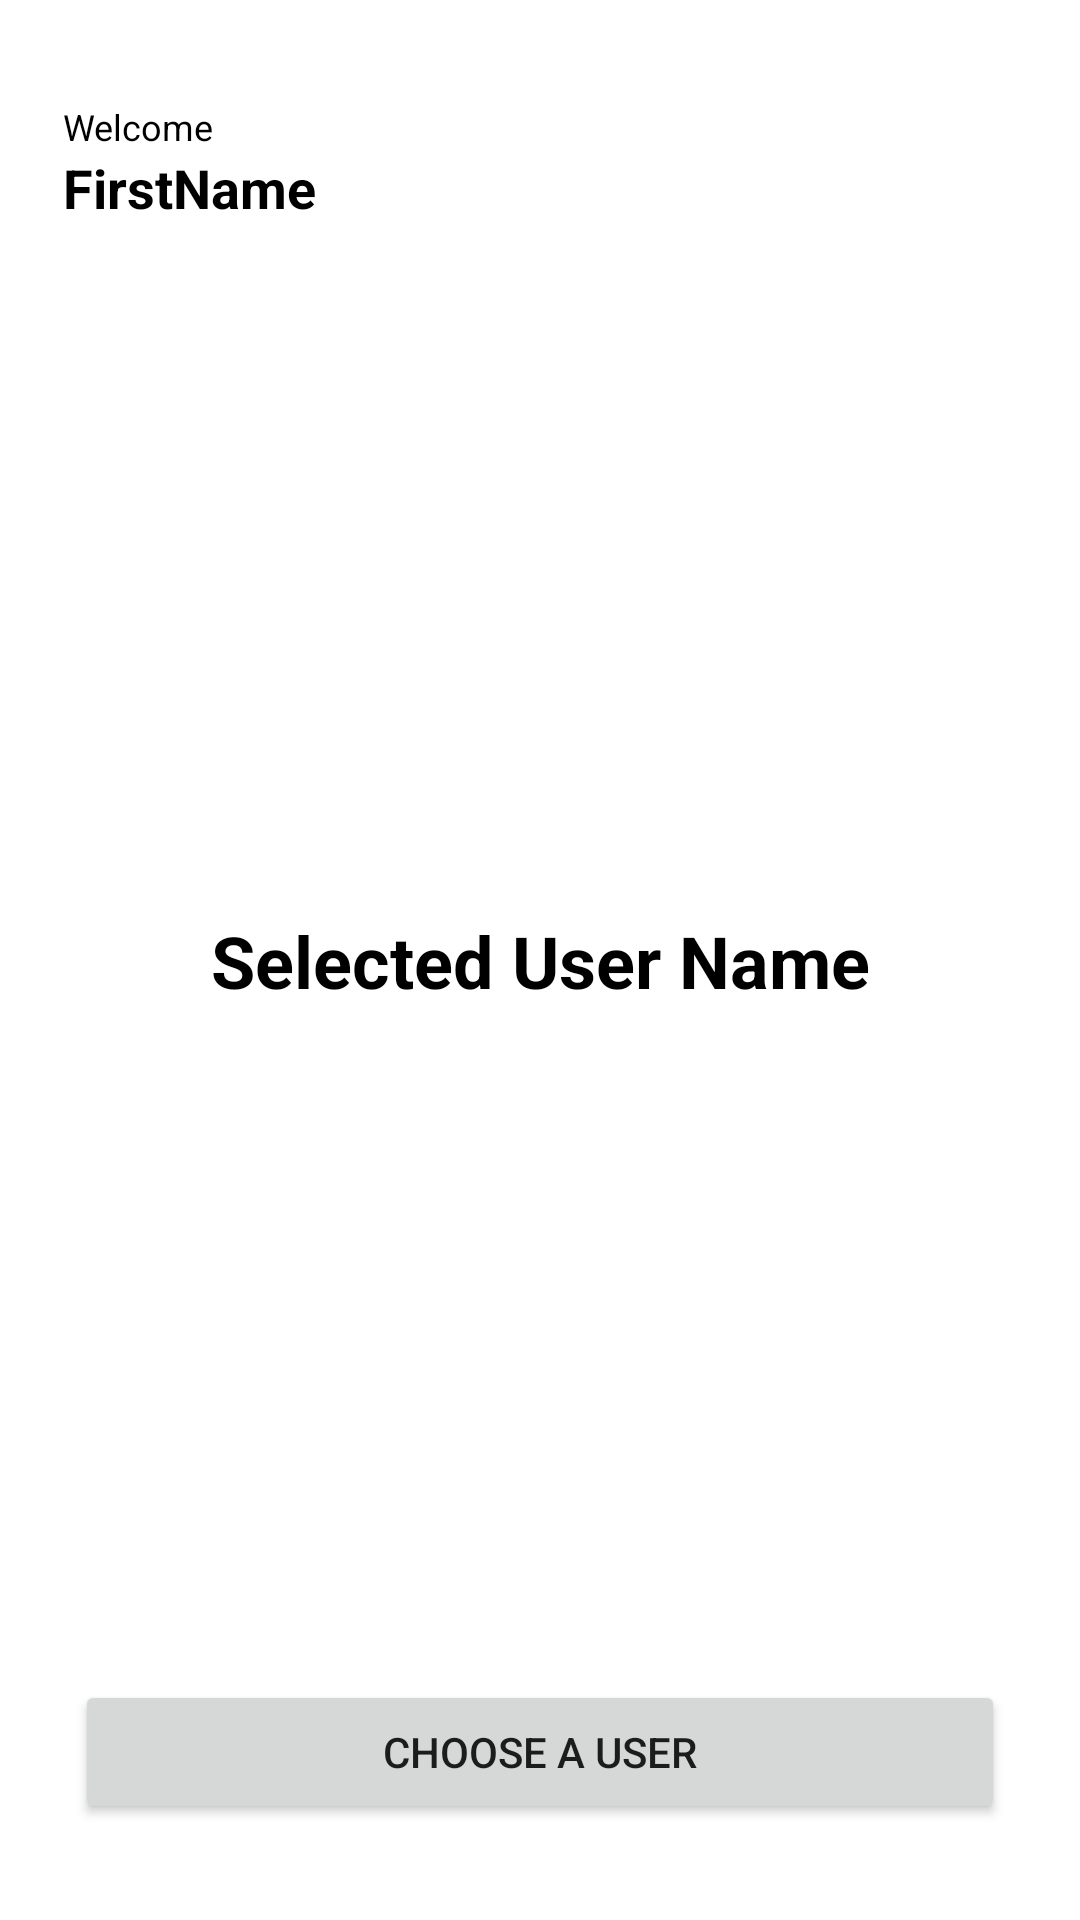

Write the Android layout XML for this screen, with the resource values it uses.
<!-- AndroidManifest.xml: application theme Theme.SuitMediaApp -->
<!-- res/layout/activity_second_screen.xml -->
<?xml version="1.0" encoding="utf-8"?>
<androidx.constraintlayout.widget.ConstraintLayout xmlns:android="http://schemas.android.com/apk/res/android"
    xmlns:app="http://schemas.android.com/apk/res-auto"
    xmlns:tools="http://schemas.android.com/tools"
    android:layout_width="match_parent"
    android:layout_height="match_parent"
    android:padding="21dp"
    tools:context=".secondscreen.SecondScreenActivity">

    <TextView
        android:id="@+id/tvWelcome"
        android:layout_width="wrap_content"
        android:layout_height="wrap_content"
        android:layout_marginTop="13dp"
        android:text="@string/welcome"
        android:textColor="@color/black"
        android:textSize="12sp"
        app:layout_constraintStart_toStartOf="parent"
        app:layout_constraintTop_toTopOf="parent" />

    <TextView
        android:id="@+id/tvFirstName"
        android:layout_width="wrap_content"
        android:layout_height="wrap_content"
        android:text="@string/firstname"
        android:textColor="@color/black"
        android:textSize="18sp"
        android:textStyle="bold"
        app:layout_constraintStart_toStartOf="parent"
        app:layout_constraintTop_toBottomOf="@id/tvWelcome" />

    <TextView
        android:id="@+id/tvSelectedName"
        android:layout_width="wrap_content"
        android:layout_height="wrap_content"
        android:text="@string/selected_user_name"
        android:textColor="@color/black"
        android:textSize="24sp"
        android:textStyle="bold"
        app:layout_constraintBottom_toBottomOf="parent"
        app:layout_constraintEnd_toEndOf="parent"
        app:layout_constraintStart_toStartOf="parent"
        app:layout_constraintTop_toTopOf="parent" />

    <Button
        android:id="@+id/btnChoose"
        android:layout_width="310dp"
        android:layout_height="wrap_content"
        android:text="@string/choose_a_user"
        android:layout_marginBottom="11dp"
        app:layout_constraintEnd_toEndOf="parent"
        app:layout_constraintStart_toStartOf="parent"
        app:layout_constraintBottom_toBottomOf="parent" />

</androidx.constraintlayout.widget.ConstraintLayout>
<!-- resources referenced by this layout -->
<resources>
  <color name="black">#FF000000</color>
  <string name="choose_a_user">Choose a User</string>
  <string name="firstname">FirstName</string>
  <string name="selected_user_name">Selected User Name</string>
  <string name="welcome">Welcome</string>
  <style name="Theme.SuitMediaApp" parent="Theme.MaterialComponents.DayNight.DarkActionBar">
          
          <item name="colorPrimary">@color/purple_500</item>
          <item name="colorPrimaryVariant">@color/purple_700</item>
          <item name="colorOnPrimary">@color/white</item>
          
          <item name="colorSecondary">@color/teal_200</item>
          <item name="colorSecondaryVariant">@color/teal_700</item>
          <item name="colorOnSecondary">@color/black</item>
          
          <item name="android:statusBarColor" tools:targetApi="l">?attr/colorPrimaryVariant</item>
          
      </style>
  <color name="purple_500">#2B637B</color>
  <color name="purple_700">#2B637B</color>
  <color name="white">#FFFFFFFF</color>
  <color name="teal_200">#FF03DAC5</color>
  <color name="teal_700">#FF018786</color>
</resources>
